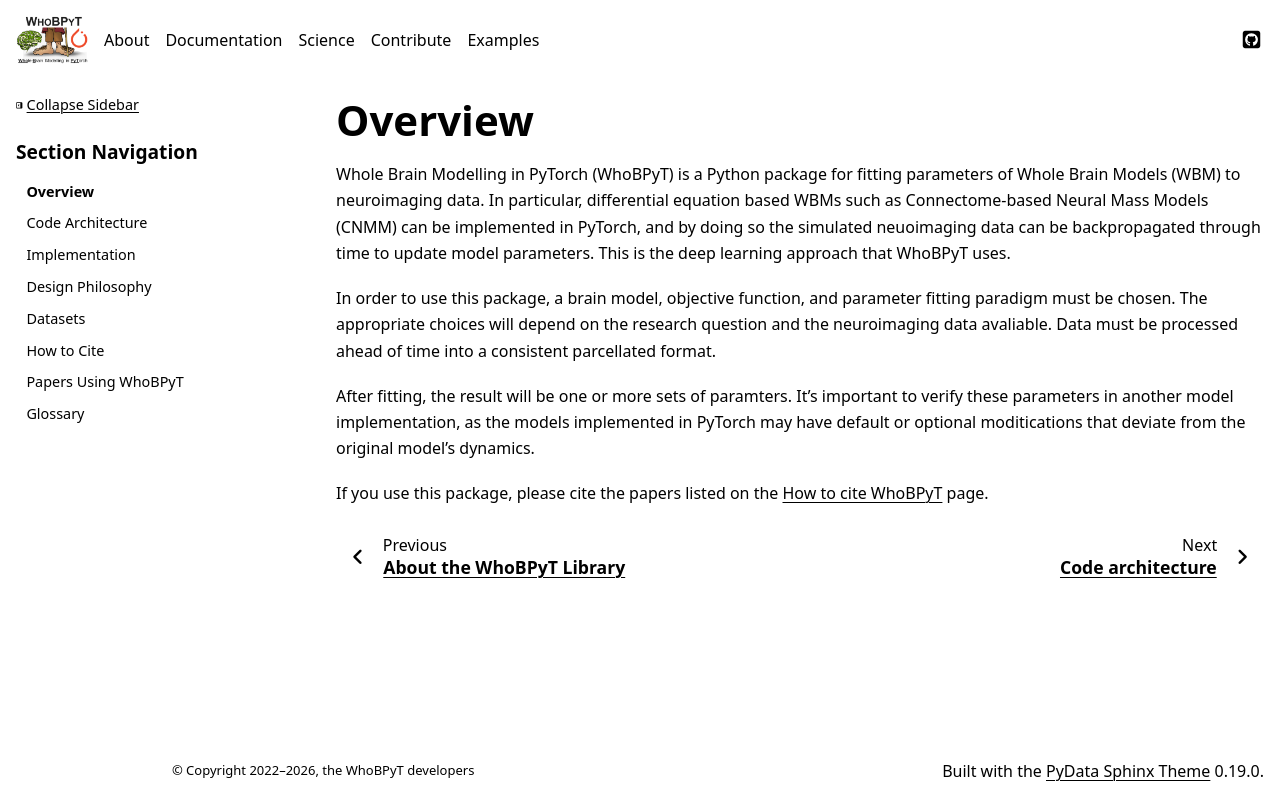

repository: GriffithsLab/whobpyt · page: documentation/about/overview.html · generator: sphinx

Overview
================

Whole Brain Modelling in PyTorch (WhoBPyT) is a Python package for fitting parameters of Whole Brain Models (WBM) to neuroimaging data. In particular, differential equation based WBMs such as Connectome-based Neural Mass Models (CNMM) can be implemented in PyTorch, and by doing so the simulated neuoimaging data can be backpropagated through time to update model parameters. This is the deep learning approach that WhoBPyT uses. 

In order to use this package, a brain model, objective function, and parameter fitting paradigm must be chosen. The appropriate choices will depend on the research question and the neuroimaging data avaliable. Data must be processed ahead of time into a consistent parcellated format.

After fitting, the result will be one or more sets of paramters. It's important to verify these parameters in another model implementation, as the models implemented in PyTorch may have default or optional moditications that deviate from the original model's dynamics. 

If you use this package, please cite the papers listed on the :doc:`cite` page.
